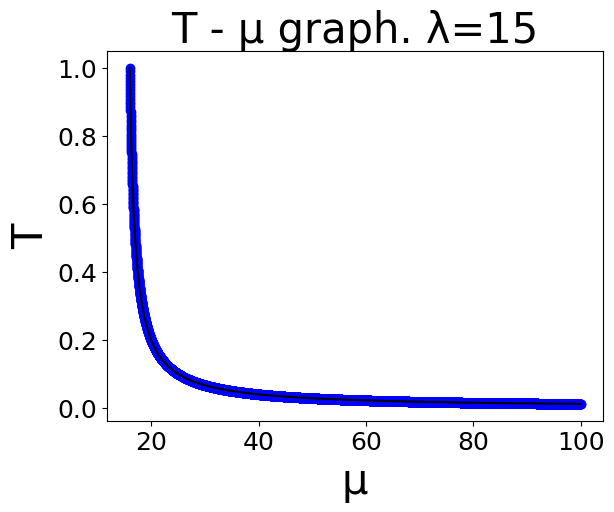

The script that saved this image:
#!/usr/bin/env python
# -*- coding: utf-8 -*-

from __future__ import unicode_literals

import numpy as np
import matplotlib.pyplot as plt

plt.rc('font', family='Arial')
plt.rcParams.update({'font.size': 18})

def teo_function(d):
    return 1/(d-15)

vecfunc = np.vectorize(teo_function)

d = np.arange(16, 100.0, 0.01)
T = vecfunc(d)
plt.plot (d, T, 'bo', d, T, 'k')
plt.ylabel('T', fontsize=30)
plt.xlabel('μ', fontsize=30)
plt.title('T - μ graph. λ=15', fontsize=30)

plt.show()
